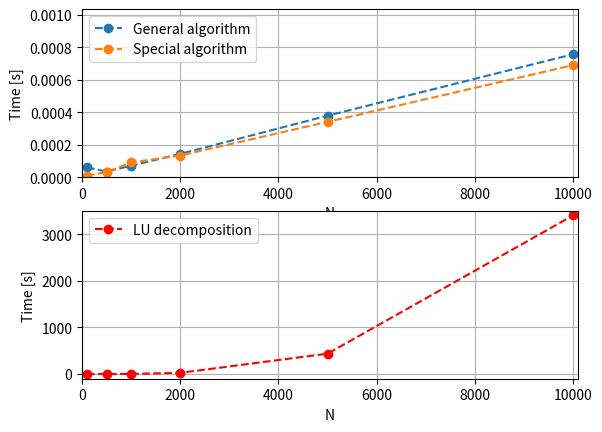

This figure's Python source:
# This program plots the time used by the different algorithms

from numpy import linspace, log10
import matplotlib.pyplot as plt



# Lists that holds the time used by different methods
general = [6*10**(-5), 3.4*10**(-5), 7*10**(-5), 0.000143, 0.000378, 0.000756]
special = [9*10**(-6), 3.1*10**(-5), 9*10**(-5), 0.000133, 0.00034, 0.000689]
LUdecom = [ 0.0049, 0.341752, 2.78691, 26.023, 437.288, 3400.77]

# N-values the methods are tested for. 
N = [100, 500, 1000, 2000, 5000, 10000]

# Ploting 
fig = plt.figure()


ax1 = fig.add_subplot(211)
ax1.plot(N,general,'--o', label='General algorithm')
ax1.plot(N,special,'--o', label='Special algorithm')
plt.xlabel('N')
plt.ylabel('Time [s]')
plt.legend(loc = 'upper left')
axes1 = plt.gca()
axes1.set_xlim([0,N[-1]+100])
axes1.set_ylim([0,1.5*max(special)])
axes1.grid('on')

ax2 = fig.add_subplot(212)
ax2.plot(N,LUdecom,'r--o', label='LU decomposition')
plt.xlabel('N')
plt.ylabel('Time [s]')
plt.legend(loc = 'upper left')
axes2 = plt.gca()
axes2.set_xlim([0,N[-1]+100])
axes2.set_ylim([-100, max(LUdecom)+100])
axes2.grid('on')

plt.show()

